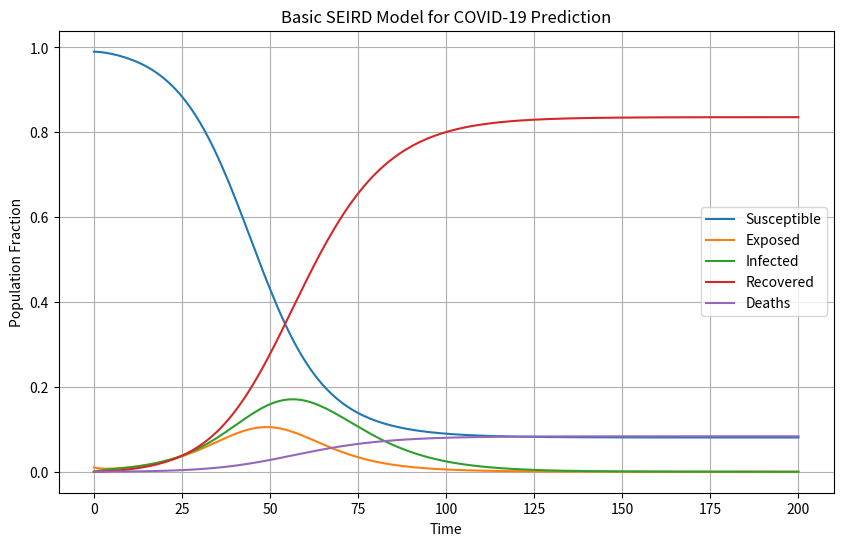

Source code (Python):
import numpy as np
import matplotlib.pyplot as plt
from scipy.integrate import odeint

# SEIRD model differential equations
def seird_model(y, t, beta, gamma, sigma, delta):
    S, E, I, R, D = y
    dSdt = -beta * S * I
    dEdt = beta * S * I - sigma * E
    dIdt = sigma * E - (gamma + delta) * I
    dRdt = gamma * I
    dDdt = delta * I
    return [dSdt, dEdt, dIdt, dRdt, dDdt]

# Parameters for COVID-19
beta = 0.3   # Transmission rate
gamma = 0.1  # Recovery rate
sigma = 0.2  # Exposed to Infected rate
delta = 0.01 # Death rate

# Initial conditions: S, E, I, R, D
initial_conditions = [0.99, 0.01, 0.0, 0.0, 0.0]

# Time points
t = np.linspace(0, 200, 200)

# Solve the SEIRD differential equations
solution = odeint(seird_model, initial_conditions, t, args=(beta, gamma, sigma, delta))

# Plot the results
plt.figure(figsize=(10, 6))
plt.plot(t, solution[:, 0], label='Susceptible')
plt.plot(t, solution[:, 1], label='Exposed')
plt.plot(t, solution[:, 2], label='Infected')
plt.plot(t, solution[:, 3], label='Recovered')
plt.plot(t, solution[:, 4], label='Deaths')
plt.title("Basic SEIRD Model for COVID-19 Prediction")
plt.xlabel("Time")
plt.ylabel("Population Fraction")
plt.legend()
plt.grid(True)
plt.show()
